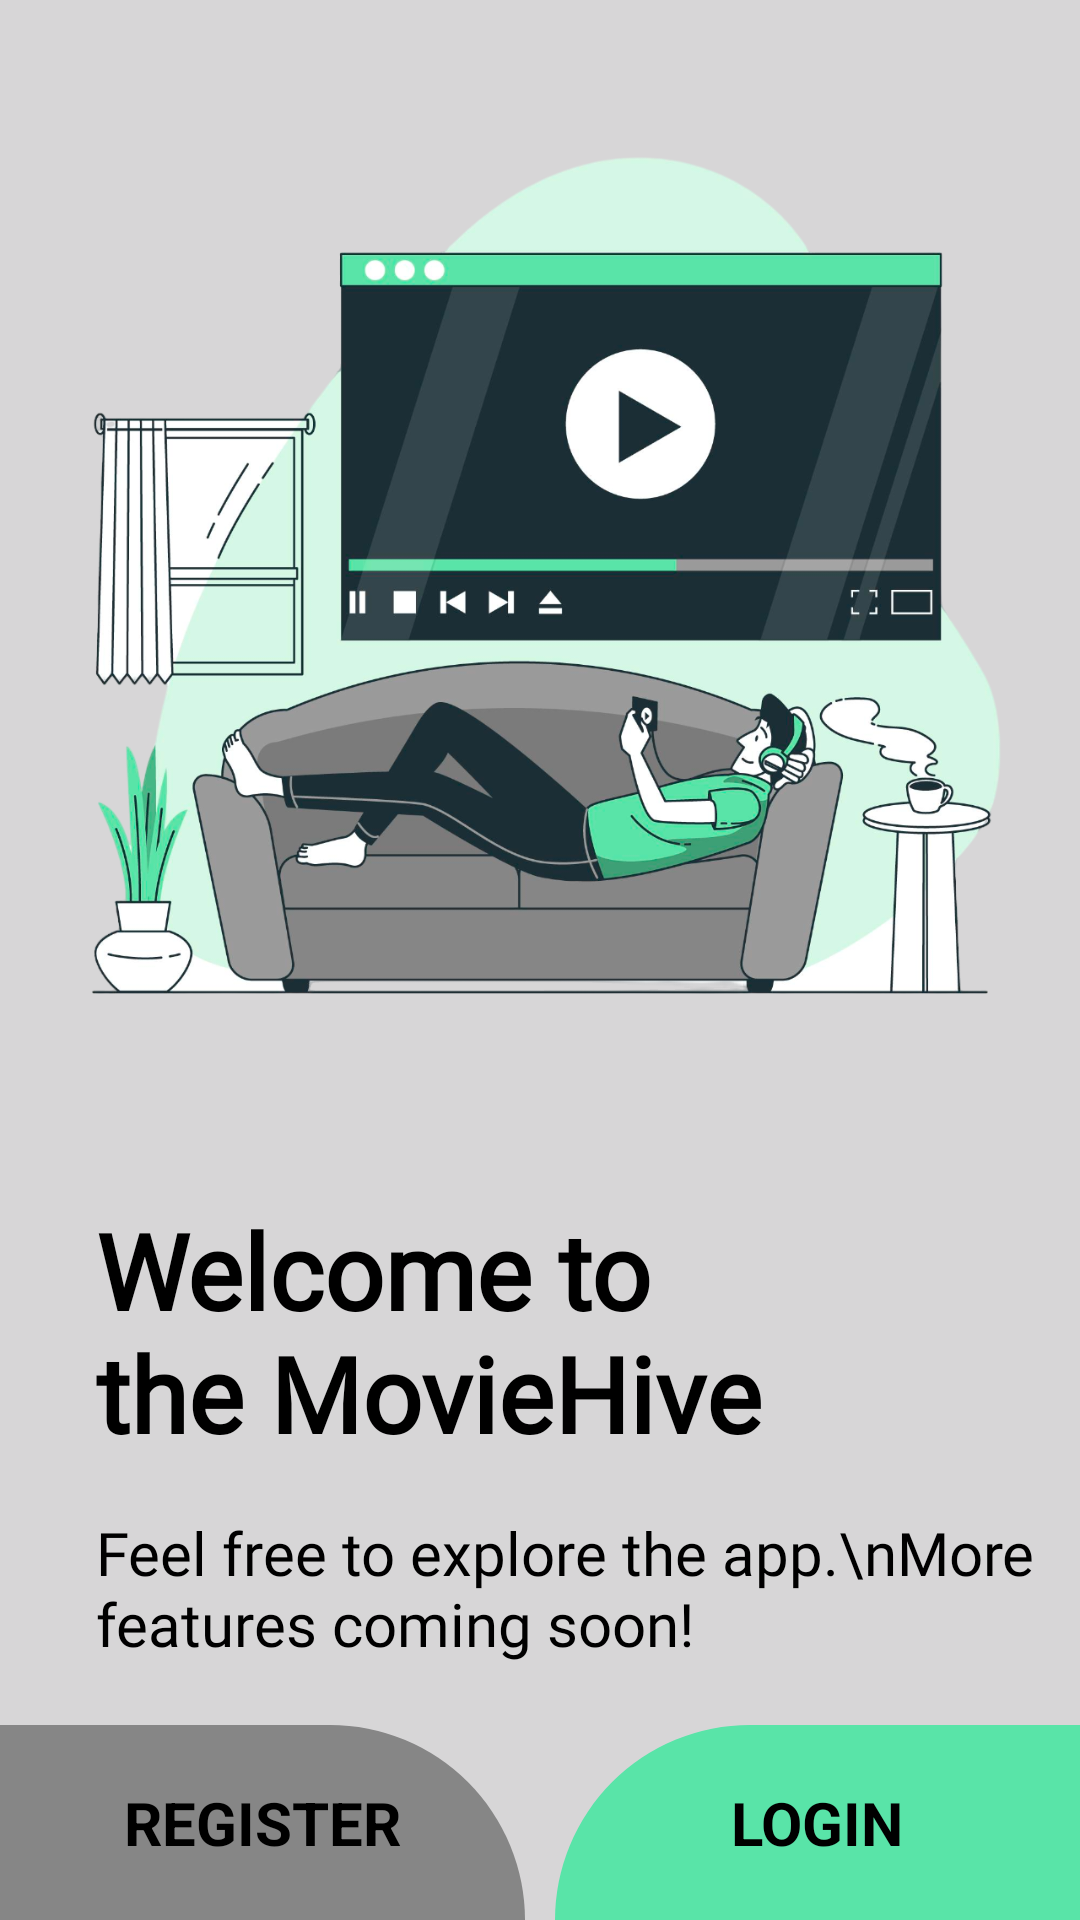

Here is an Android app screen rendered from its layout file. Give the layout XML and the strings, colors and styles it references.
<!-- AndroidManifest.xml: application theme Theme.MovieTestApp -->
<!-- res/layout/fragment_intro.xml -->
<?xml version="1.0" encoding="utf-8"?>
<androidx.constraintlayout.widget.ConstraintLayout xmlns:android="http://schemas.android.com/apk/res/android"
    xmlns:app="http://schemas.android.com/apk/res-auto"
    android:layout_width="match_parent"
    android:layout_height="match_parent"
    android:background="#D7D6D7">

    <ImageView
        android:id="@+id/intro_logo"
        android:layout_width="wrap_content"
        android:layout_height="400dp"
        app:layout_constraintEnd_toEndOf="parent"
        app:layout_constraintStart_toStartOf="parent"
        app:layout_constraintTop_toTopOf="parent"
        app:srcCompat="@drawable/bg_image" />

    <ImageView
        android:id="@+id/intro_round_shape"
        android:layout_width="wrap_content"
        android:layout_height="445dp"
        android:scaleType="centerCrop"
        app:layout_constraintBottom_toBottomOf="parent"
        app:layout_constraintEnd_toEndOf="parent"
        app:layout_constraintStart_toStartOf="parent"
        app:srcCompat="@drawable/bottom_white" />

    <TextView
        android:id="@+id/welcome_splash_text"
        android:layout_width="231dp"
        android:layout_height="104dp"
        android:layout_marginStart="32dp"
        android:fontFamily="@font/roboto"
        android:text="Welcome to the MovieHive"
        android:textColor="#000000"
        android:textSize="35sp"
        android:textStyle="bold"
        app:layout_constraintStart_toStartOf="parent"
        app:layout_constraintTop_toBottomOf="@id/intro_logo" />

    <TextView
        android:id="@+id/info_splash_text"
        android:layout_width="wrap_content"
        android:layout_height="wrap_content"
        android:fontFamily="@font/roboto"
        android:text="Feel free to explore the app.\nMore features coming soon!"
        android:textColor="#000000"
        android:textSize="20sp"
        app:layout_constraintStart_toStartOf="@id/welcome_splash_text"
        app:layout_constraintTop_toBottomOf="@id/welcome_splash_text" />

    <TextView
        android:id="@+id/login_intro_button"
        android:layout_width="175dp"
        android:layout_height="65dp"
        android:gravity="center"
        android:text="LOGIN"
        android:textColor="#000"
        android:textStyle="bold"
        android:textSize="20sp"
        android:background="@drawable/intro_button_shape_corner_upleft"
        app:layout_constraintBottom_toBottomOf="parent"
        app:layout_constraintEnd_toEndOf="parent" />

    <TextView
        android:id="@+id/register_intro_button"
        android:layout_width="175dp"
        android:layout_height="65dp"
        android:gravity="center"
        android:text="REGISTER"
        android:textColor="#000"
        android:textStyle="bold"
        android:textSize="20sp"
        android:background="@drawable/intro_button_shape_corner_upright"
        app:layout_constraintBottom_toBottomOf="parent"
        app:layout_constraintStart_toStartOf="parent" />


</androidx.constraintlayout.widget.ConstraintLayout>
<!-- resources referenced by this layout -->
<resources>
  <!-- drawable bg_image: png bitmap (drawable, 465290 bytes) -->
  <!-- drawable intro_button_shape_corner_upleft (drawable) -->
  <?xml version="1.0" encoding="utf-8"?>
  <selector xmlns:android="http://schemas.android.com/apk/res/android">
  <item>
      <shape android:shape="rectangle">
          <corners android:topLeftRadius="100dp" />
          <solid android:color="#59e4a8" />
      </shape>
  </item>
  </selector>
  <!-- drawable intro_button_shape_corner_upright (drawable) -->
  <?xml version="1.0" encoding="utf-8"?>
  <selector xmlns:android="http://schemas.android.com/apk/res/android">
      <item>
          <shape android:shape="rectangle">
              <corners android:topRightRadius="100dp" />
              <solid android:color="#868686" />
          </shape>
      </item>
  </selector>
  <style name="Theme.MovieTestApp" parent="Base.Theme.MovieTestApp" />
  <style name="Base.Theme.MovieTestApp" parent="Theme.Material3.DayNight.NoActionBar">
          
          
      </style>
</resources>
